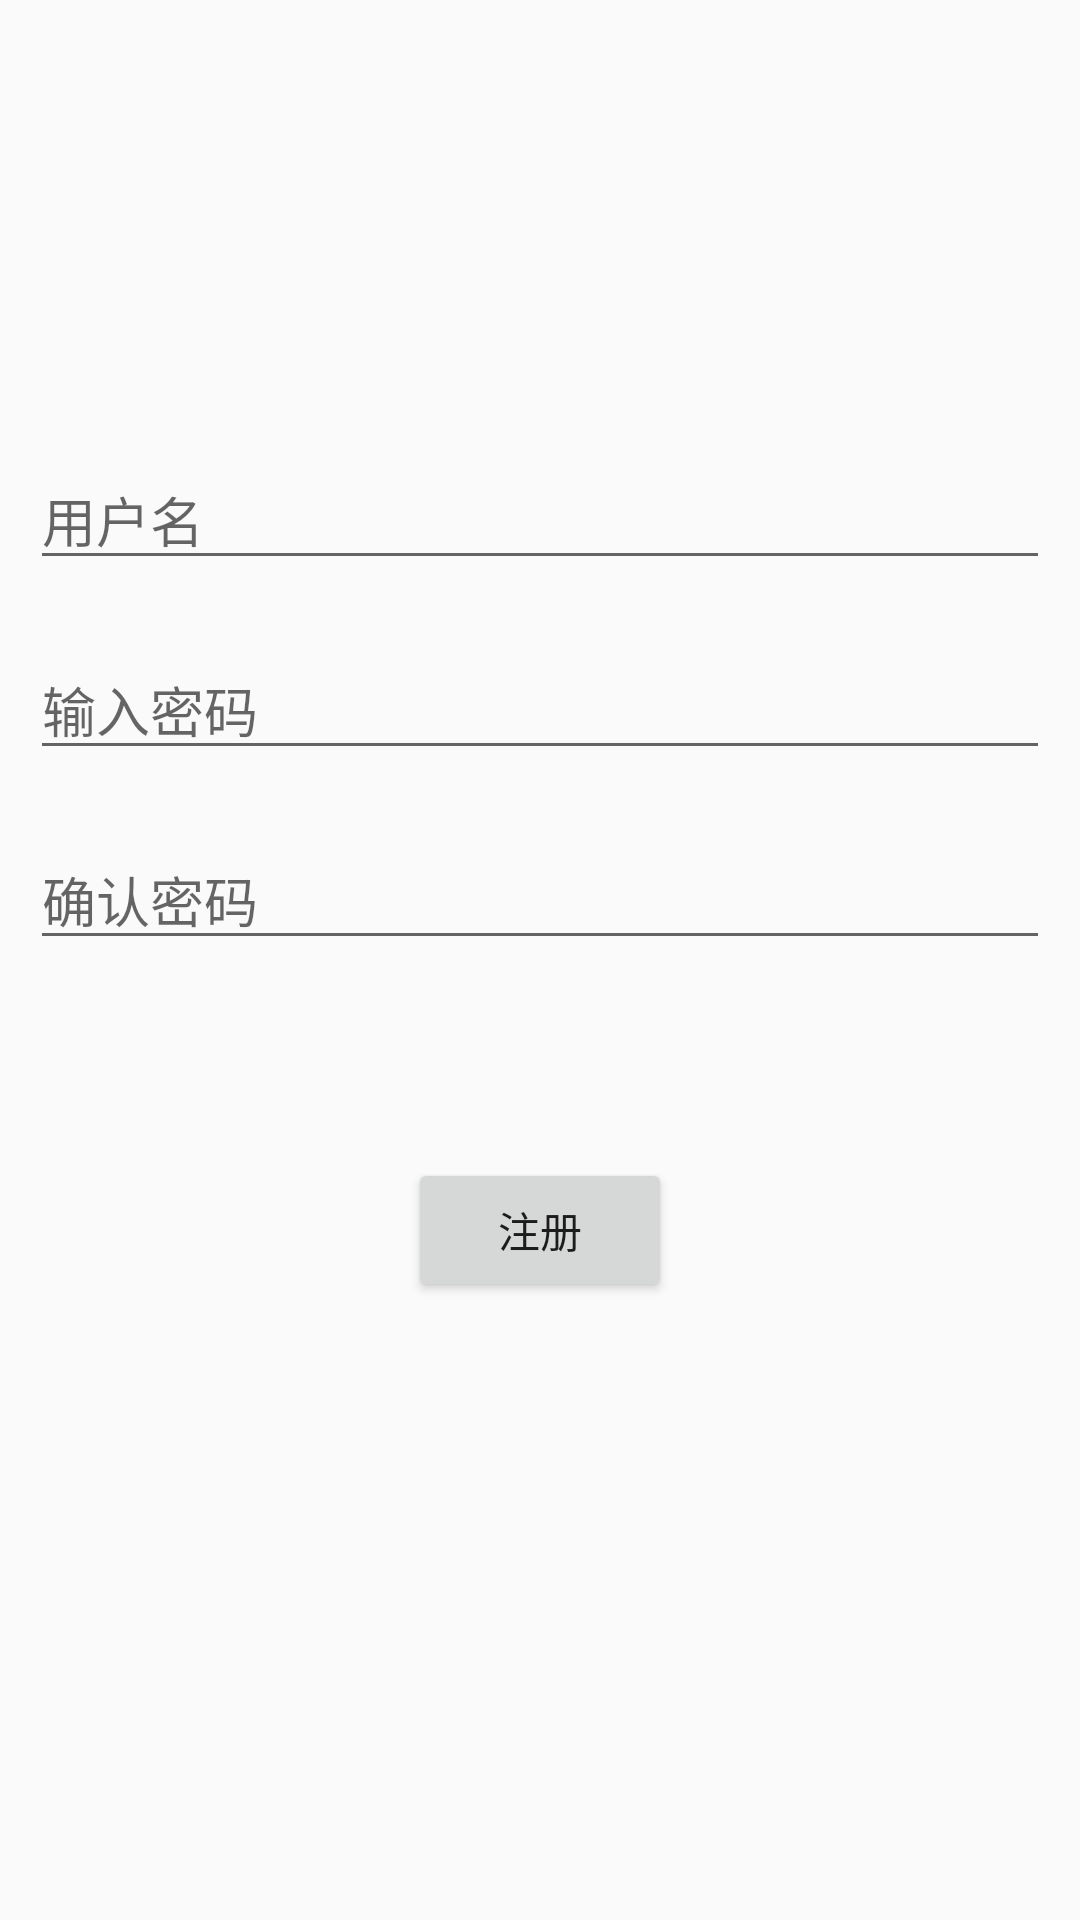

The Android layout XML behind this screen, and the referenced resources:
<!-- AndroidManifest.xml: application theme AppTheme -->
<!-- res/layout/activity_register.xml -->
<?xml version="1.0" encoding="utf-8"?>
<LinearLayout xmlns:android="http://schemas.android.com/apk/res/android"
    xmlns:app="http://schemas.android.com/apk/res-auto"
    xmlns:tools="http://schemas.android.com/tools"
    android:layout_width="match_parent"
    android:layout_height="match_parent"
    android:orientation="vertical"
    android:padding="10dp"
    tools:context=".RegisterActivity">

    <ImageView
        android:id="@+id/iv_img"
        android:layout_width="100dp"
        android:layout_height="100dp"
        android:layout_gravity="center"
        android:layout_marginTop="20dp" />

    <EditText
        android:id="@+id/et_username"
        android:layout_width="match_parent"
        android:layout_height="wrap_content"
        android:layout_marginTop="20dp"
        android:hint="用户名" />

    <EditText
        android:id="@+id/et_password"
        android:layout_width="match_parent"
        android:layout_height="wrap_content"
        android:layout_marginTop="20dp"
        android:hint="输入密码" />

    <EditText
        android:id="@+id/et_passwordAgain"
        android:layout_width="match_parent"
        android:layout_height="wrap_content"
        android:layout_marginTop="20dp"
        android:hint="确认密码" />


    <Button
        android:id="@+id/btn_register"
        android:layout_width="wrap_content"
        android:layout_height="wrap_content"
        android:layout_gravity="center"
        android:layout_marginTop="66dp"
        android:text="注册" />


</LinearLayout>
<!-- resources referenced by this layout -->
<resources>
  <style name="AppTheme" parent="Theme.AppCompat.Light.DarkActionBar">
          
          <item name="colorPrimary">@color/colorPrimary</item>
          <item name="colorPrimaryDark">@color/colorPrimaryDark</item>
          <item name="colorAccent">@color/colorAccent</item>
      </style>
  <!-- not gathered from this repository: default colours our renderer supplied (Android Studio template values) -->
  <color name="colorPrimary">#FF6200EE</color>
  <color name="colorPrimaryDark">#FF3700B3</color>
  <color name="colorAccent">#FF03DAC5</color>
</resources>
